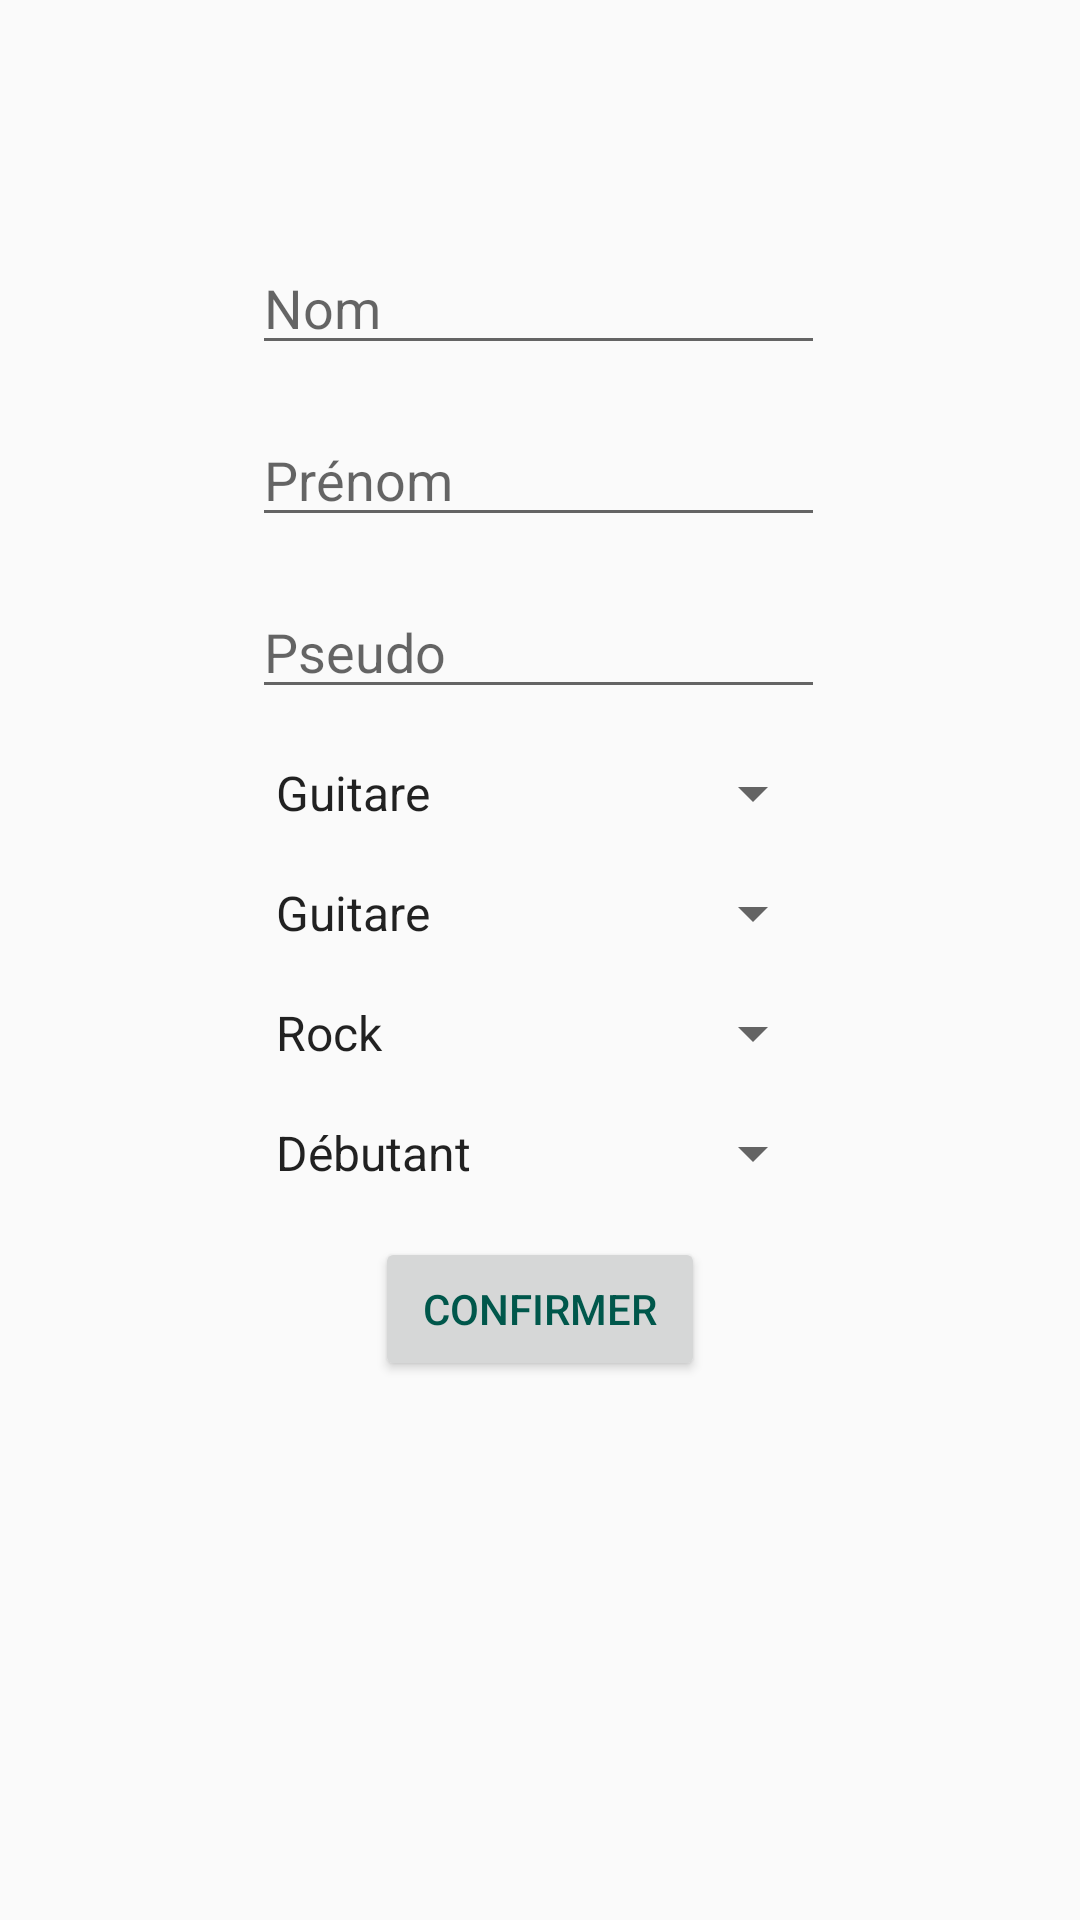

Produce the Android XML layout that renders to this screen, including the resource entries it uses.
<!-- AndroidManifest.xml: application theme AppTheme -->
<!-- res/layout/inscription_activity.xml -->
<?xml version="1.0" encoding="utf-8"?>
<android.support.constraint.ConstraintLayout xmlns:android="http://schemas.android.com/apk/res/android"
    xmlns:app="http://schemas.android.com/apk/res-auto"
    xmlns:tools="http://schemas.android.com/tools"
    android:layout_width="match_parent"
    android:layout_height="match_parent"
    tools:context=".InscriptionActivity">

    <TextView
        android:id="@+id/tvcreateacount"
        android:layout_width="0dp"
        android:layout_height="wrap_content"
        android:gravity="center"
        android:paddingTop="16dp"
        android:paddingBottom="16dp"
        android:textColor="@color/colorAccent"
        android:textSize="24sp"
        android:textStyle="bold"
        app:layout_constraintBottom_toTopOf="@+id/svInsc"
        app:layout_constraintEnd_toEndOf="parent"
        app:layout_constraintStart_toStartOf="parent"
        app:layout_constraintTop_toTopOf="parent" />

    <ScrollView
        android:id="@+id/svInsc"
        android:layout_width="match_parent"
        android:layout_height="0dp"
        android:orientation="vertical"
        app:layout_constraintBottom_toBottomOf="parent"
        app:layout_constraintEnd_toEndOf="parent"
        app:layout_constraintHorizontal_bias="0.14"
        app:layout_constraintStart_toStartOf="parent"
        app:layout_constraintTop_toBottomOf="@+id/tvcreateacount">

        <LinearLayout xmlns:android="http://schemas.android.com/apk/res/android"
            android:layout_width="match_parent"
            android:layout_height="match_parent"
            android:orientation="vertical">

            <EditText
                android:id="@+id/et_nom"
                android:layout_width="wrap_content"
                android:layout_height="wrap_content"
                android:layout_marginStart="84dp"
                android:layout_marginLeft="84dp"
                android:layout_marginTop="16dp"
                android:layout_marginEnd="85dp"
                android:layout_marginRight="85dp"
                android:ems="10"
                android:hint="@string/nom"
                android:inputType="textPersonName"
                app:layout_constraintEnd_toEndOf="parent"
                app:layout_constraintStart_toStartOf="parent"
                app:layout_constraintTop_toBottomOf="@+id/et_nom" />

            <EditText
                android:id="@+id/et_prenom"
                android:layout_width="wrap_content"
                android:layout_height="wrap_content"
                android:layout_marginStart="84dp"
                android:layout_marginLeft="84dp"
                android:layout_marginTop="16dp"
                android:layout_marginEnd="85dp"
                android:layout_marginRight="85dp"
                android:ems="10"
                android:hint="@string/pr_nom"
                android:inputType="textPersonName"
                app:layout_constraintEnd_toEndOf="parent"
                app:layout_constraintStart_toStartOf="parent"
                app:layout_constraintTop_toBottomOf="@+id/et_nom" />

            <EditText
                android:id="@+id/et_pseudo"
                android:layout_width="wrap_content"
                android:layout_height="wrap_content"
                android:layout_marginStart="84dp"
                android:layout_marginLeft="84dp"
                android:layout_marginTop="16dp"
                android:layout_marginEnd="85dp"
                android:layout_marginRight="85dp"
                android:ems="10"
                android:hint="@string/pseudo"
                android:inputType="textPersonName"
                app:layout_constraintEnd_toEndOf="parent"
                app:layout_constraintStart_toStartOf="parent" />

            <Spinner
                android:id="@+id/spin_one"
                android:layout_width="match_parent"
                android:layout_height="wrap_content"
                android:layout_marginStart="84dp"
                android:layout_marginLeft="84dp"
                android:layout_marginTop="16dp"
                android:layout_marginEnd="85dp"
                android:layout_marginRight="85dp"
                android:ems="10"
                android:entries="@array/instruments"
                android:inputType="textEmailAddress"
                app:layout_constraintEnd_toEndOf="parent"
                app:layout_constraintStart_toStartOf="parent" />

            <Spinner
                android:id="@+id/spin_two"
                android:layout_width="match_parent"
                android:layout_height="wrap_content"
                android:layout_marginStart="84dp"
                android:layout_marginLeft="84dp"
                android:layout_marginTop="16dp"
                android:layout_marginEnd="85dp"
                android:layout_marginRight="85dp"
                android:ems="10"
                android:entries="@array/instruments"
                android:inputType="textEmailAddress"
                app:layout_constraintEnd_toEndOf="parent"
                app:layout_constraintStart_toStartOf="parent" />

            <Spinner
                android:id="@+id/spin_three"
                android:layout_width="match_parent"
                android:layout_height="wrap_content"
                android:layout_marginStart="84dp"
                android:layout_marginLeft="84dp"
                android:layout_marginTop="16dp"
                android:layout_marginEnd="85dp"
                android:layout_marginRight="85dp"
                android:ems="10"
                android:entries="@array/musique"
                android:inputType="textEmailAddress"
                app:layout_constraintEnd_toEndOf="parent"
                app:layout_constraintStart_toStartOf="parent"
                />


            <Spinner
                android:id="@+id/spin_four"
                android:layout_width="match_parent"
                android:layout_height="wrap_content"
                android:layout_marginStart="84dp"
                android:layout_marginLeft="84dp"
                android:layout_marginTop="16dp"
                android:layout_marginEnd="85dp"
                android:layout_marginRight="85dp"
                android:ems="10"
                android:entries="@array/niveau"
                android:inputType="textEmailAddress"
                app:layout_constraintEnd_toEndOf="parent"
                app:layout_constraintStart_toStartOf="parent" />

            <Button
                android:id="@+id/b_confirmer"
                android:layout_width="wrap_content"
                android:layout_height="wrap_content"
                android:layout_gravity="center"
                android:layout_marginStart="8dp"
                android:layout_marginLeft="8dp"
                android:layout_marginTop="16dp"
                android:layout_marginEnd="8dp"
                android:layout_marginRight="8dp"
                android:paddingLeft="16dp"
                android:paddingTop="8dp"
                android:paddingRight="16dp"
                android:paddingBottom="8dp"
                android:text="@string/confirmer"
                android:textColor="@color/colorPrimaryDark"
                app:layout_constraintEnd_toEndOf="parent"
                app:layout_constraintStart_toStartOf="parent"
                tools:layout_editor_absoluteY="374dp" />

        </LinearLayout>
    </ScrollView>

</android.support.constraint.ConstraintLayout>
<!-- resources referenced by this layout -->
<resources>
  <string-array name="instruments">
          <item>Guitare</item>
          <item>Basse</item>
          <item>Piano</item>
          <item>Batterie</item>
          <item>Violon</item>
          <item>Trompette</item>
          <item>Flûte</item>
      </string-array>
  <string-array name="musique">
          <item>Rock</item>
          <item>Blues</item>
          <item>Funk</item>
          <item>Classique</item>
          <item>Country</item>
          <item>Folk</item>
          <item>Jazz</item>
      </string-array>
  <string-array name="niveau">
          <item>Débutant</item>
          <item>Confirmé</item>
          <item>Expert</item>
      </string-array>
  <color name="colorAccent">#1455a9</color>
  <color name="colorPrimaryDark">#00574B</color>
  <string name="confirmer">Confirmer</string>
  <string name="nom">Nom</string>
  <string name="pr_nom">Prénom</string>
  <string name="pseudo">Pseudo</string>
  <style name="AppTheme" parent="Theme.AppCompat.Light.DarkActionBar">
          
          <item name="colorPrimary">@color/colorPrimary</item>
          <item name="colorPrimaryDark">@color/colorPrimaryDark</item>
          <item name="colorAccent">@color/colorAccent</item>
      </style>
  <color name="colorPrimary">#008577</color>
</resources>
